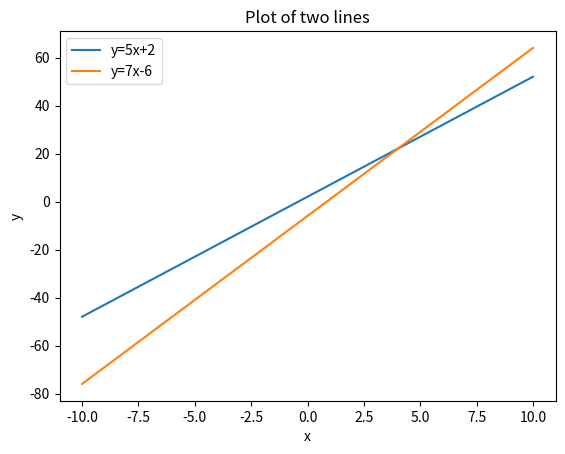

The matplotlib source for this figure: (Note: this script raises an exception after producing the figure.)
import matplotlib.pyplot as plt
import numpy as np

# Data
x = np.linspace(-10, 10, 100)
y1 = 5*x + 2
y2 = 7*x - 6

# Plot
fig, ax = plt.subplots()
ax.plot(x, y1, label='y=5x+2')
ax.plot(x, y2, label='y=7x-6')
ax.legend()
ax.set_title('Plot of two lines')
ax.set_xlabel('x')
ax.set_ylabel('y')

# Save figure
fig.savefig('/Users/<user>/Projects/AgenTUI/examples/images/two_lines_plot.png', dpi=200)
plt.close(fig)


# Autogenerated summary cell
m1, b1 = 5, 2
m2, b2 = 7, -6
# compute intersection
x0 = (b2 - b1) / (m1 - m2)
y0 = m1 * x0 + b1

def eq_str(m, b):
    return f"y={m}x{b:+}"

print(f"The lines {eq_str(m1,b1)} and {eq_str(m2,b2)} intersect at ({x0:.4g}, {y0:.4g}). "
      f"A perpendicular to the x-axis at x={x0:.4g} was drawn.")